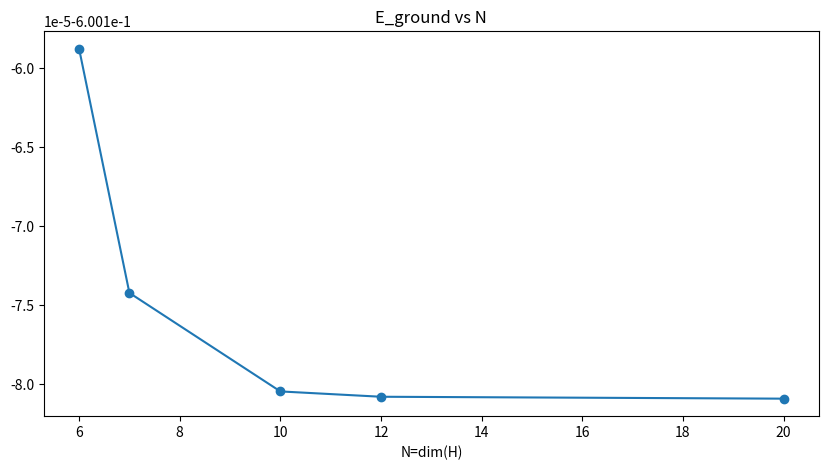

Reproduce this figure in Python.
####### NUMERICALLY SOLVING THE INCLINED PARTICLE IN A BOX ########

# We expand the given Hamiltonian in the PIB basis and numerically diagonalize it 
# to determine the eigenstates of this Hamiltonian.

#%%
######## IMPORTING RELEVANT LIBRARIES #######

import numpy as np
import math
import matplotlib.pyplot as plt

#%%
###### RELEVANT PARAMETERS ######
m=1                                      # Mass of the particle
alpha=-0.1                               # Gives the strength of the linear potential term
L=10                                     # Length of the box
N_array=[2,3,6,7,10,12,20]               # Dimensions of truncated Hilbert space
ground_array=[]                          # Stores the ground state energy for different N

for N in N_array:
    
    Ham= np.zeros((N,N)) # This is the Hamiltonian we wish to diagonalize
    
    for i in range(N):   
        for j in range(N):
            if i==j:
                Ham[i,j]=(alpha*L/2)+((i+1)**2)*(np.pi)**2/(2*m*L**2)
            else:
                if (i+j)%2==0:
                    Ham[i,j]=0
                else:
                    Ham[i,j]=(2*alpha*L/(np.pi**2))*((1/(i+j+2)**2)-(1/(i-j)**2))
                
    Energies, eigenstates=np.linalg.eig(Ham)        
    
    ground_array.append(min(Energies))

fig, ax= plt.subplots(nrows=1,ncols=1,figsize=(10,5))     
ax.scatter(N_array[2:], ground_array[2:])
ax.plot(N_array[2:], ground_array[2:])
ax.set_title("E_ground vs N")
ax.set_xlabel("N=dim(H)")
plt.show() 
